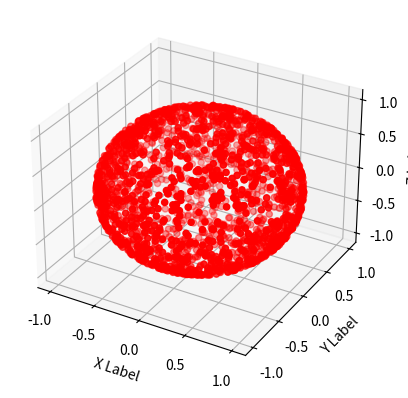

Here is the Python script that generated this plot:
import numpy as np
import matplotlib.pyplot as plt


#Punto 1.1
a = np.random.random((4,8))
a[:,0] = -1
a[1,:] = 2
print (a)

#Punto 1.2
b=np.random.normal(size=1000)
cont = 0
for i in range(len(b)):
    if(b[i]>2.0):
        cont+=1
print (cont)

#Punto 1.3
c = b
#Genera indices false y true cuando se cumple con la condicion o no, solo se cambia en los indices que cumplen
c[b<0]=-1
c[b>=0]=2

#Punto 4.1
a=5
b=4
delta = np.pi/2
t = np.linspace(0, 100, 1000)
x = np.sin(a*t + delta)
y = np.sin(b*t)
plt.plot(x,y)
plt.savefig("grafica1.png")
plt.close()

#Punto 4.2.1
def puntos2D(N):
    #coordenadas polares
    r = np.sqrt(np.random.random(N))
    tetha = np.random.random(N)*np.pi*2
    #regresar a cartesianas
    x = r*np.cos(tetha)
    y = r*np.sin(tetha)
    return x,y

x,y = puntos2D(1000)
plt.scatter(x,y)
plt.savefig("grafica2.png")
plt.close()

#Punto 4.2.2
def puntos3D(N):
    #coordenadas polares
    r = 1
    tetha = np.random.random(N)*np.pi*2
    phi = np.arccos(2*np.random.random(N)-1)
    #regresar a cartesianas
    x = r*np.sin(phi)*np.cos(tetha)
    y = r*np.sin(tetha)*np.sin(phi)
    z = r*np.cos(phi)
    return x,y,z

from mpl_toolkits.mplot3d import Axes3D

fig = plt.figure()
ax = fig.add_subplot(111, projection='3d')
x,y,z = puntos3D(2000)
ax.scatter(x, y, z, c='r', marker='o')

ax.set_xlabel('X Label')
ax.set_ylabel('Y Label')
ax.set_zlabel('Z Label')

plt.savefig("grafica3.png")
